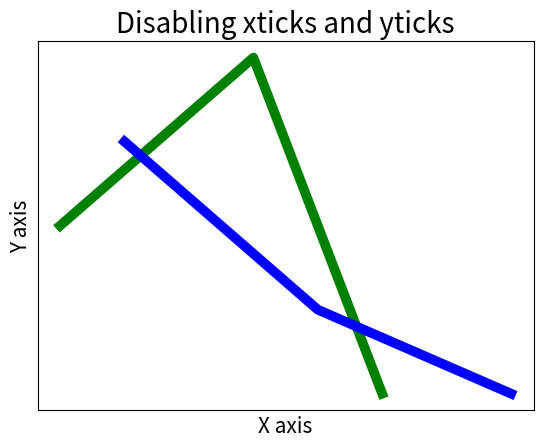

This chart was generated by the following Python code:
import matplotlib.pyplot as plt

x1 = [5, 8, 10]
y1 = [12, 16, 8]
x2 = [6, 9, 12]
y2 = [14, 10, 8]

plt.plot(x1, y1, 'g', linewidth=7)
plt.plot(x2, y2, 'b', linewidth=7)

plt.title('Disabling xticks and yticks', fontsize=20)

plt.xlabel('X axis', fontsize=15)
plt.ylabel('Y axis', fontsize=15)

# disabling xticks by Setting xticks to an empty list
plt.xticks([])

# disabling yticks by setting yticks to an empty list
plt.yticks([])

plt.show()
